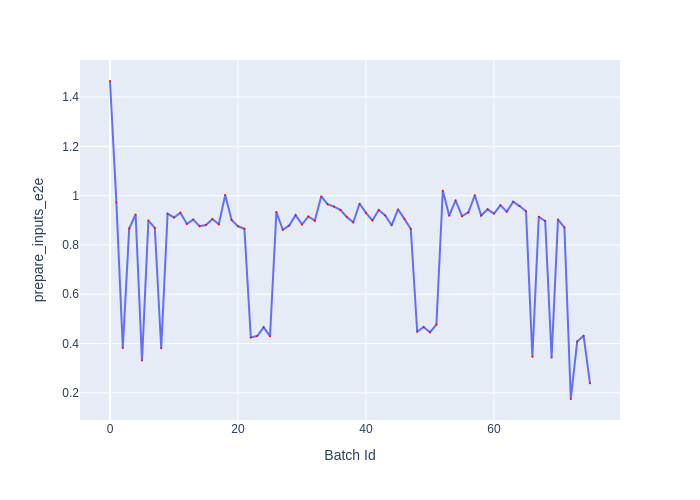

The file beside this chart, header and first rows:
Batch Id, prepare_inputs_e2e
0, 1.465
1, 0.9717
2, 0.3824
3, 0.8667
4, 0.9233
5, 0.3311
6, 0.8987
7, 0.8691
8, 0.3812
9, 0.9266
10, 0.9115
11, 0.9304
12, 0.8852
13, 0.9028
14, 0.8757
15, 0.8805
16, 0.9049
17, 0.8837
18, 1.003
19, 0.901
20, 0.8757
21, 0.8654
22, 0.4249
23, 0.4306
24, 0.4658
25, 0.4298
26, 0.9332
27, 0.8613
28, 0.8791
29, 0.9208
30, 0.8833
31, 0.9155
32, 0.8985
33, 0.9969
34, 0.9654
35, 0.9555
36, 0.9421
37, 0.9137
38, 0.8917
39, 0.967
40, 0.9299
41, 0.9
42, 0.9414
43, 0.9196
44, 0.8796
45, 0.944
46, 0.9055
47, 0.8645
48, 0.4481
49, 0.4673
50, 0.4459
51, 0.4769
52, 1.02
53, 0.9188
54, 0.9811
55, 0.9169
56, 0.9318
57, 1.002
58, 0.9191
59, 0.9445
... 16 more rows
